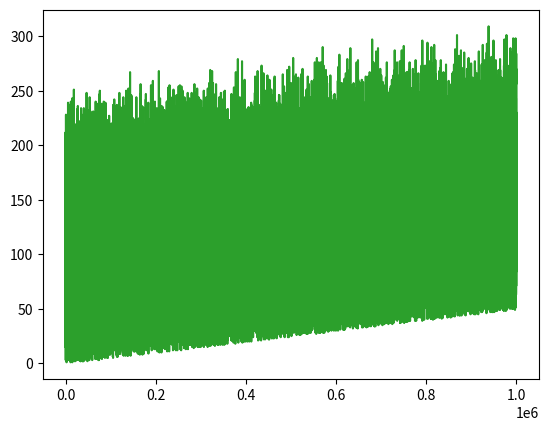

Write the Python code that produced this figure.
import math, random
import matplotlib.pyplot as plt
import numpy as np

use_daily    = True # use day/night ups and downs
use_weekly   = True # use weekly increases
use_seasonal = True # use seasonal increases
use_trend    = True # use overall increasing trend
use_noise    = True # add some gaussian noise
use_holidays = True # generate fake holiday increase
base_val     = 50.0 # base
holidays     = [0, 2, 16, 40, 120, 124, 230, 250, 340, 350] # simulation of holiday days

# return year for passed hour
def get_year(h):
    return int(int(h) // 24) // 365

# return day of year for passed hour
def get_day_of_year(h):
    return int(int(h) // 24) % 365

# return hour for nearest holiday, that is after passed hour
def get_nearest_holiday_hour(h):
    year = get_year(h)
    for y in range(year, year + 1):
        for i in range(0, len(holidays)):
            holiday_start = (y * 365 + holidays[i]) * 24
            if holiday_start > h:
                return holiday_start
    return h

# transformed math.cos, so it is in range [0..1]
def hill(x):
    return (math.cos(x + math.pi) + 1.0) / 2.0

# this function simulates data, which are in similar way as expected have ups and downs for
# day/night, week days, seasons, holidays (simulated), also add some increasing linear
# trend and noise
def proto_function(h):
    x, daily, weekly, seasonal, trend, noise, holiday = h + 1000, 0.0, 0.0, 0.0, 0.0, 0.0, 0.0
    day_hour_period = (2.0 * x * math.pi) / 24.0
    week_hour_period = day_hour_period / 7.0
    seasonal_period = day_hour_period / (365.0 / 4.0)
    doy = get_day_of_year(h)
    if use_daily:
        daily = hill(day_hour_period)                     # daily ups and downs
    if use_weekly:
        v = math.cos(week_hour_period)
        if v > 0:
            weekly = 0.5 * v                              # weekly ups
    if use_seasonal:
        v = math.cos(seasonal_period)
        if v > 0:
            seasonal = 0.5 * math.cos(seasonal_period)    # seasonal downs
    if use_holidays and doy in holidays:
        holiday += daily * 1.5                            # we expect abnormal behaviour on holidays
    if use_trend:
        trend = (base_val / 5e7) * x                      # overall trend
    if use_noise:
        noise = max(0.0, random.gauss(1.0, 0.4))
    return int(0.1 + base_val * (daily + weekly + seasonal + trend + noise + holiday))

def generate_dataset(start, size):
    arr = []
    for i in range(0, size):
        x = i + start
        arr.append(proto_function(i + start))
    return np.array(arr)

def initialize_datasets(normalize):
    train = generate_dataset(0, 750000)
    dev = generate_dataset(750001, 1000000)
    if normalize:
        maxval = max(max(train), max(dev))
        train = np.divide(train, maxval)
        dev = np.divide(train, maxval)
    return dev, train

if __name__ == "__main__":
    def show_holiday_week():
        data = []
        start = (random.uniform(1, 10) * 365) * 24
        start = get_nearest_holiday_hour(start) - 24
        for i in range (start, start + 24 * 7):
            data.append(proto_function(i))
        plt.plot(data)
        plt.show()

    def show_all():
        data = []
        for i in range (0, 1000000):
            data.append(proto_function(i))
        plt.plot(data)
        plt.show()

    def print_some():
        for i in range(0, 120):
            print(proto_function(i))
        for i in range(1000000, 1000020):
            print(proto_function(i))

    train, dev = initialize_datasets(False)
    start = len(dev) // 2 + 1380
    print(start)
    pdev = dev[start: start + 24 * 7]
    plt.plot(pdev)
    plt.show()

    print_some()
    show_holiday_week()
    show_all()